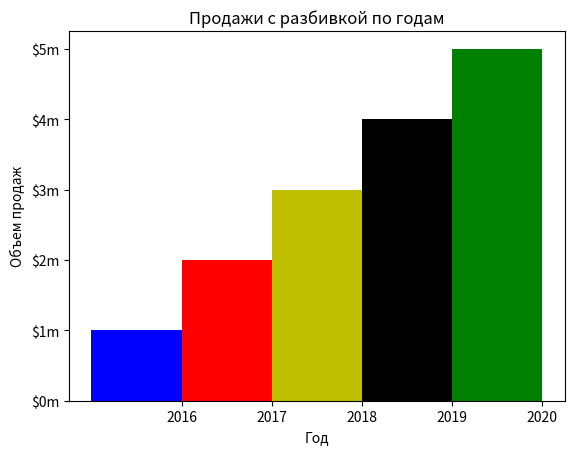

Write Python code to recreate this figure.
# Выводит гистограмму

import matplotlib.pyplot as plt

def main():
    # Список с координатами Х левого края
    left_edges = [0, 10, 20, 30, 40]

    # Список Y высоты 
    heights =[100, 200, 300, 400, 500]

    # Ширина столбиков
    bar_width = 10

    # Построить гистограмму
    plt.bar(left_edges, heights, bar_width, color=('b', 'r', 'y', 'k', 'g'))

    # Заголовок 
    plt.title('Продажи с разбивкой по годам')

    # Описание метки на оси
    plt.xlabel('Год')
    plt.ylabel('Объем продаж')

    # Настройка меток деления
    plt.xticks([5, 15, 25, 35, 45],
               ["2016", "2017", "2018", "2019", "2020"])
    plt.yticks([0, 100, 200, 300, 400, 500], 
               ["$0m", "$1m", "$2m", "$3m", "$4m", "$5m"])
    
    plt.show()

if __name__ == '__main__':
    main()
